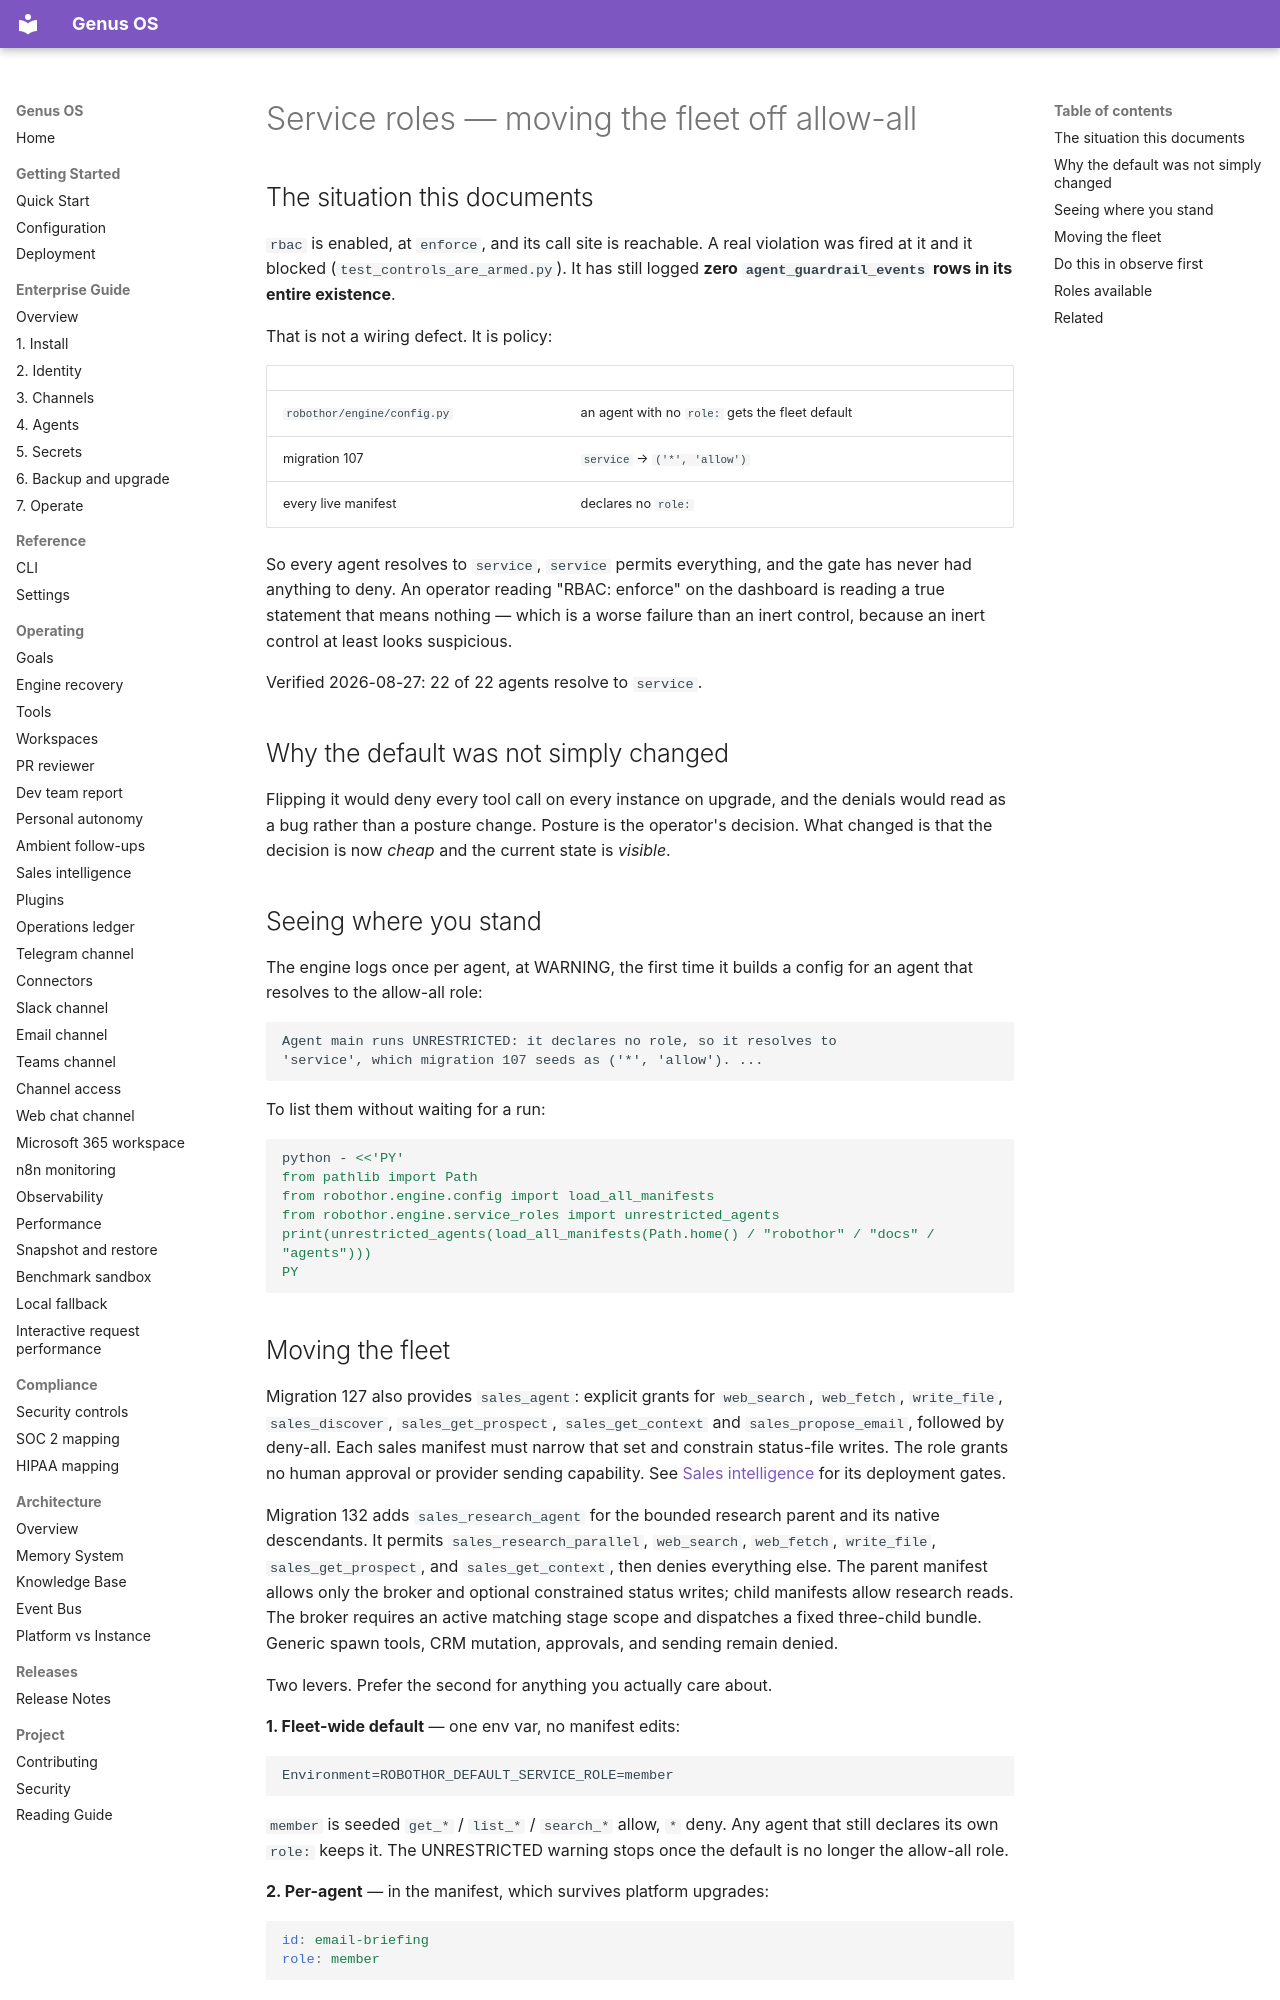

repository: Ironsail-llc/genus-os · page: runbooks/SERVICE_ROLES/index.html · generator: mkdocs

# Service roles — moving the fleet off allow-all

## The situation this documents

`rbac` is enabled, at `enforce`, and its call site is reachable. A real
violation was fired at it and it blocked (`test_controls_are_armed.py`). It has
still logged **zero `agent_guardrail_events` rows in its entire existence**.

That is not a wiring defect. It is policy:

| | |
|---|---|
| `robothor/engine/config.py` | an agent with no `role:` gets the fleet default |
| migration 107 | `service` → `('*', 'allow')` |
| every live manifest | declares no `role:` |

So every agent resolves to `service`, `service` permits everything, and the
gate has never had anything to deny. An operator reading "RBAC: enforce" on the
dashboard is reading a true statement that means nothing — which is a worse
failure than an inert control, because an inert control at least looks
suspicious.

Verified 2026-08-27: 22 of 22 agents resolve to `service`.

## Why the default was not simply changed

Flipping it would deny every tool call on every instance on upgrade, and the
denials would read as a bug rather than a posture change. Posture is the
operator's decision. What changed is that the decision is now *cheap* and the
current state is *visible*.

## Seeing where you stand

The engine logs once per agent, at WARNING, the first time it builds a config
for an agent that resolves to the allow-all role:

```
Agent main runs UNRESTRICTED: it declares no role, so it resolves to
'service', which migration 107 seeds as ('*', 'allow'). ...
```

To list them without waiting for a run:

```bash
python - <<'PY'
from pathlib import Path
from robothor.engine.config import load_all_manifests
from robothor.engine.service_roles import unrestricted_agents
print(unrestricted_agents(load_all_manifests(Path.home() / "robothor" / "docs" / "agents")))
PY
```

## Moving the fleet

Migration 127 also provides `sales_agent`: explicit grants for `web_search`,
`web_fetch`, `write_file`, `sales_discover`, `sales_get_prospect`,
`sales_get_context` and `sales_propose_email`, followed by deny-all. Each sales
manifest must narrow that set and constrain status-file writes. The role grants
no human approval or provider sending capability. See
[Sales intelligence](../SALES_INTELLIGENCE.md) for its deployment gates.

Migration 132 adds `sales_research_agent` for the bounded research parent and its
native descendants. It permits `sales_research_parallel`, `web_search`,
`web_fetch`, `write_file`, `sales_get_prospect`, and `sales_get_context`, then
denies everything else. The parent manifest allows only the broker and optional
constrained status writes; child manifests allow research reads. The broker
requires an active matching stage scope and dispatches a fixed three-child bundle.
Generic spawn tools, CRM mutation, approvals, and sending remain denied.

Two levers. Prefer the second for anything you actually care about.

**1. Fleet-wide default** — one env var, no manifest edits:

```
Environment=ROBOTHOR_DEFAULT_SERVICE_ROLE=member
```

`member` is seeded `get_*` / `list_*` / `search_*` allow, `*` deny. Any agent
that still declares its own `role:` keeps it. The UNRESTRICTED warning stops
once the default is no longer the allow-all role.

**2. Per-agent** — in the manifest, which survives platform upgrades:

```yaml
id: email-briefing
role: member
```
